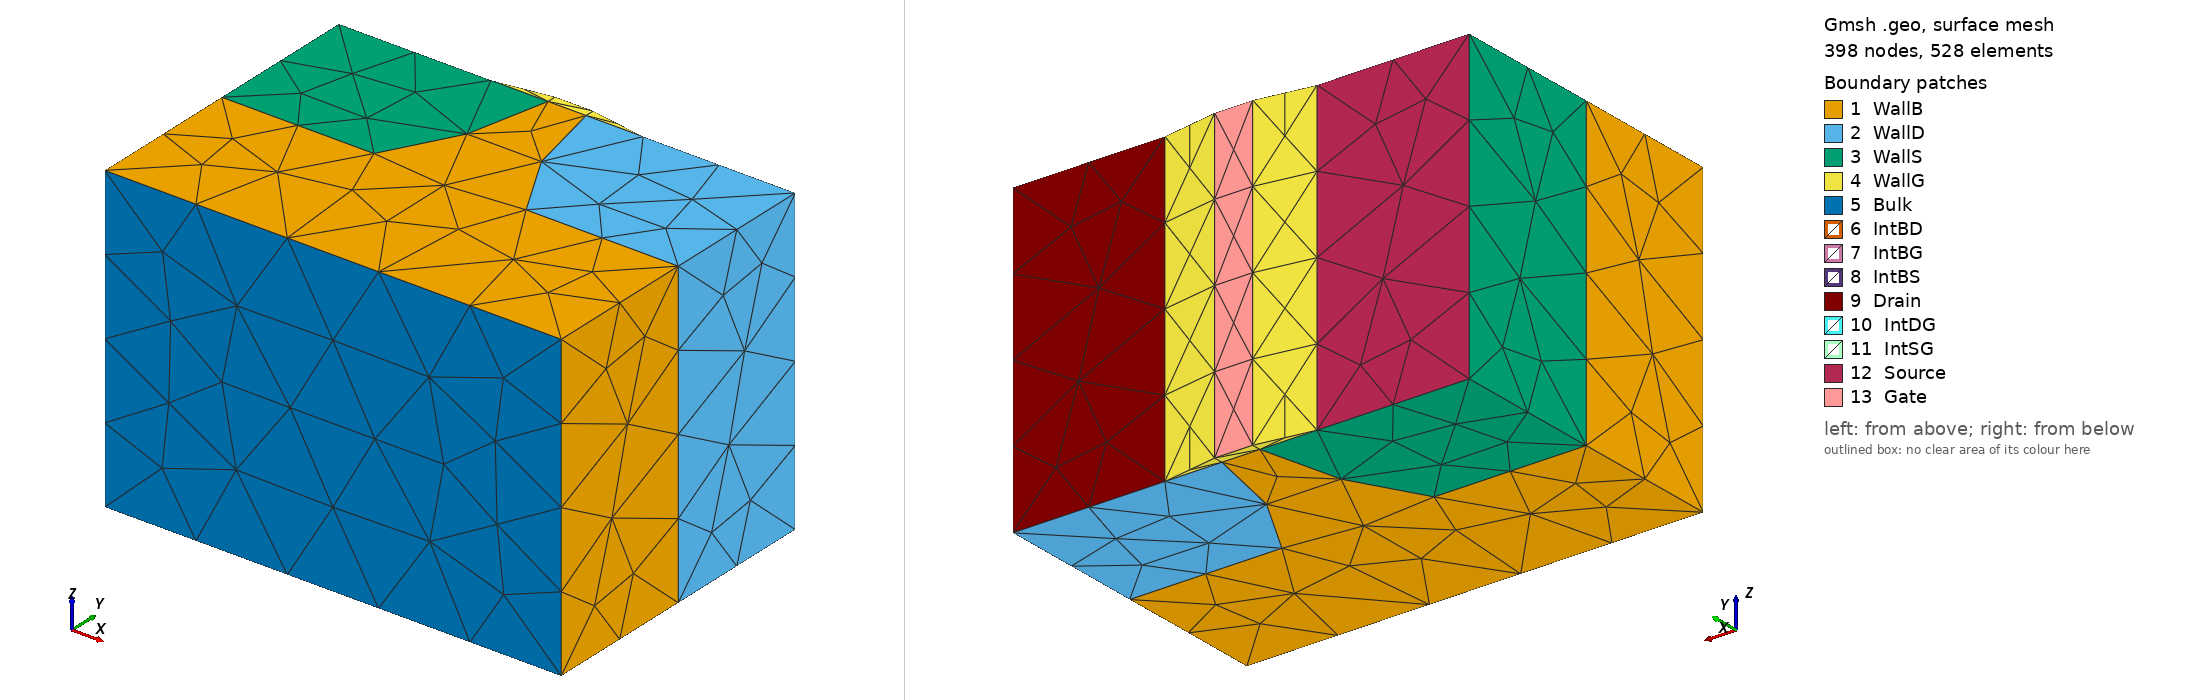

Gmsh geometry script, surface-meshed: 398 nodes, 528 surface elements. Boundary patches (legend numbers): 1 WallB, 2 WallD, 3 WallS, 4 WallG, 5 Bulk, 6 IntBD, 7 IntBG, 8 IntBS, 9 Drain, 10 IntDG, 11 IntSG, 12 Source, 13 Gate. Left view from above one corner, right view from below the opposite corner. Legend entries are the model's physical surfaces. The drawing asked Gmsh for element sizes between 1% and 20% of the model's largest extent; the script's own settings can give other sizes.

=== red.geo (drawn) ===
h = 0.1;

Lx = DefineNumber[480*10^(-6), Name "x Lenght"];
Ly = DefineNumber[320*10^(-6), Name "y Lenght"];
Lz = DefineNumber[320*10^(-6), Name "z Lenght"];
Lj = DefineNumber[160*10^(-6), Name "j Lenght"];
t0x = DefineNumber[10*10^(-6), Name "Gate Lenght"];

// Discretization
npt = DefineNumber[20, Name "Nb point interp"];
l = DefineNumber[3.5, Name "Interv for tanh"];

A = newp; Point(A) = {0,0,0,h};
B = newp; Point(B) = {Lx,0,0,h};
C = newp; Point(C) = {Lx,Ly,0,h};
D = newp; Point(D) = {2./3.*Lx,Ly,0,h/3};
E = newp; Point(E) = {2./3.*Lx-Lx/8.,Ly,0,h/3};
F = newp; Point(F) = {1./3.*Lx+Lx/8.,Ly,0,h/3};
G = newp; Point(G) = {1./3.*Lx,Ly,0,h/3};
H = newp; Point(H) = {0,Ly,0,h};
K = newp; Point(K) = {2./3.*Lx-Lx/8.,Ly+t0x,0,h/3};
L = newp; Point(L) = {1./3.*Lx+Lx/8.,Ly+t0x,0,h/3};
M = newp; Point(M) = {0,Ly-Lj,0,h};
N = newp; Point(N) = {1./3.*Lx,Ly-Lj,0,h};
P = newp; Point(P) = {Lx,Ly-Lj,0,h};
Q = newp; Point(Q) = {2./3.*Lx,Ly-Lj,0,h};

AB = newl; Line(AB) = {A,B};
BP = newl; Line(BP) = {B,P};
PC = newl; Line(PC) = {P,C};
CD = newl; Line(CD) = {C,D};
DE = newl; Line(DE) = {D,E};
EF = newl; Line(EF) = {E,F};
FG = newl; Line(FG) = {F,G};
KL = newl; Line(KL) = {K,L};
GH = newl; Line(GH) = {G,H};
HM = newl; Line(HM) = {H,M};
MA = newl; Line(MA) = {M,A};
MN = newl; Line(MN) = {M,N};
PQ = newl; Line(PQ) = {P,Q};

pListNF[0] = N;
pListQE[0] = Q;
pListGL[0] = G;
pListDK[0] = D;
For i In {1:npt-1}
    xhi = i*Lx/8./npt;
    eta = 64*Lj/(Lx*Lx)*xhi*xhi;
    xNF = 1./3.*Lx + xhi;
    xQE = 2./3.*Lx - xhi;
    y = eta + Ly - Lj;
    pListNF[i] = newp;
    Point(pListNF[i]) = {xNF,y,0,h};
    pListQE[i] = newp;
    Point(pListQE[i]) = {xQE,y,0,h};
    eta = t0x/2.*(Tanh(16.*l/Lx*xhi-l)+1);
    xGL = xNF;
    xDK = xQE;
    y = Ly + eta;
    pListGL[i] = newp;
    Point(pListGL[i]) = {xGL,y,0,h/3};
    pListDK[i] = newp;
    Point(pListDK[i]) = {xDK,y,0,h/3};
EndFor
pListNF[npt] = F;
pListQE[npt] = E;
pListGL[npt] = L;
pListDK[npt] = K;

NF = newl; Spline(NF) = pListNF[];
QE = newl; Spline(QE) = pListQE[];
GL = newl; Spline(GL) = pListGL[];
DK = newl; Spline(DK) = pListDK[];

Bll = newll; Line Loop(Bll) = {AB,BP,PQ,QE,EF,-NF,-MN,MA};
OB = news; Plane Surface(OB) = {Bll};

Dll = newll; Line Loop(Dll) = {PC,CD,DE,-QE,-PQ};
OD = news; Plane Surface(OD) = {Dll};

Sll = newll; Line Loop(Sll) = {FG,GH,HM,MN,NF};
OS = news; Plane Surface(OS) = {Sll};

Gll = newll; Line Loop(Gll) = {DE,EF,FG,GL,-KL,-DK};
OG = news; Plane Surface(OG) = {Gll};

// 3D
out[] = Extrude{0,0,Lz} {Surface{OB,OD,OS,OG};};

// For i In {0:#out[]-1}
//     Printf("out[%g] : %g",i, out[i]);
// EndFor

Physical Surface("Bulk") = {out[2]};
Physical Surface("Drain") = {out[13]};
Physical Surface("Source") = {out[20]};
Physical Surface("Gate") = {out[30]};
Physical Surface("IntBD") = {out[4],out[5]};
Physical Surface("IntBG") = {out[6]};
Physical Surface("IntBS") = {out[7],out[8]};
Physical Surface("IntDG") = {out[14]};
Physical Surface("IntSG") = {out[19]};
Physical Surface("WallB") = {OB,out[0],out[3],out[9]};
Physical Surface("WallD") = {OD,out[10],out[12]};
Physical Surface("WallS") = {OS,out[17],out[21]};
Physical Surface("WallG") = {OG,out[24],out[29],out[31]};

Physical Volume("OmegaB") = {out[1]};
Physical Volume("OmegaD") = {out[11]};
Physical Volume("OmegaS") = {out[18]};
Physical Volume("OmegaG") = {out[25]};
